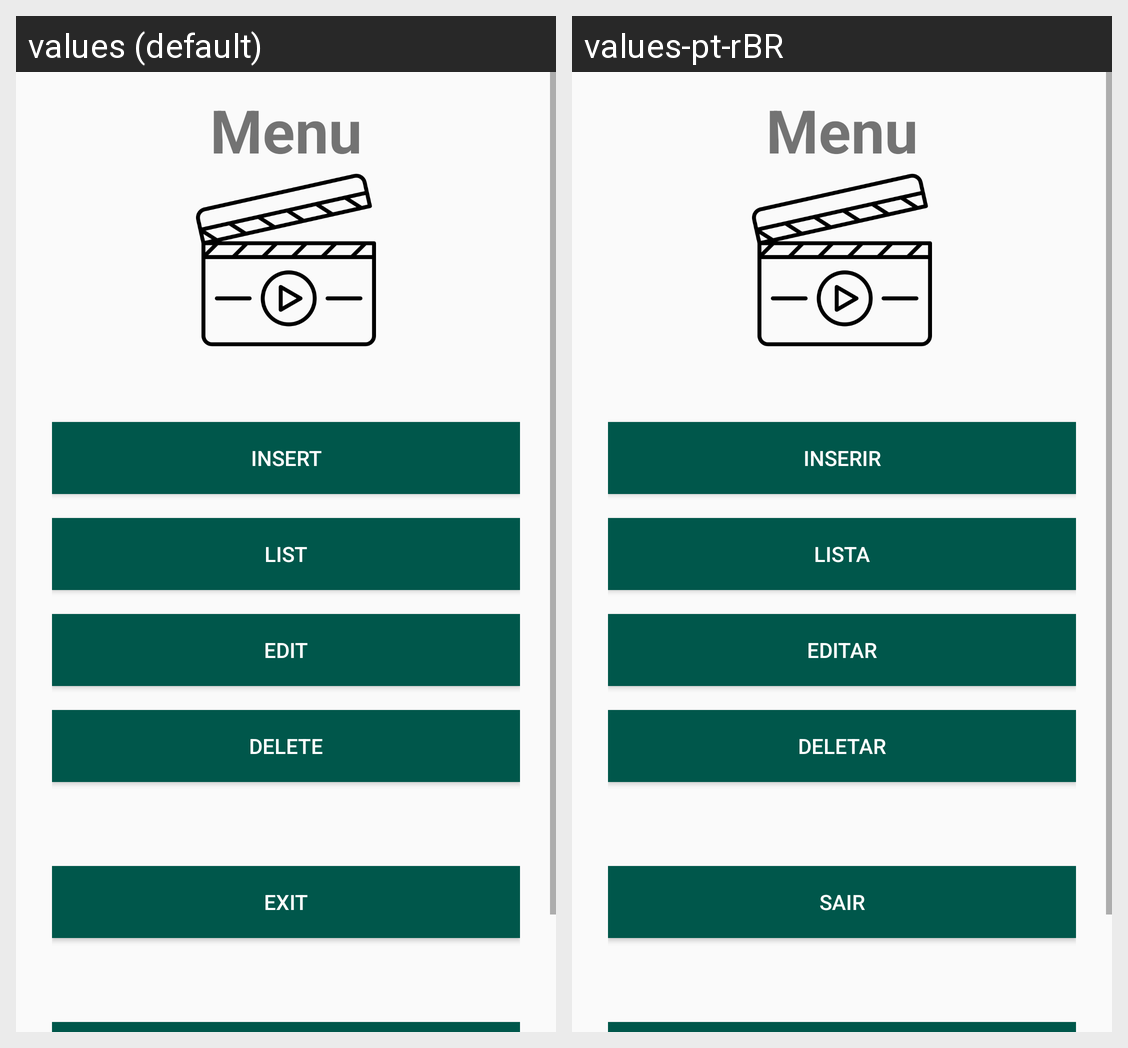

The Android screen above is rendered under two locales of the same app. Produce the string resources it draws, with the default and per-locale values.
Android screen res/layout/activity_menu.xml rendered under 2 locales, left to right: values (default), values-pt-rBR. Device: Nexus 5 (rendered at 1080×1920; each locale shown at half size, 540×960, under a caption strip naming it); theme AppTheme.NoActionBar.
Strings drawn on this screen, with the default value and each locale's value (text and hints the layout hard-codes, and strings that could not be matched under every locale, appear in the picture but are not listed):

menu
  values: Menu
  values-pt-rBR: Menu

insert
  values: Insert
  values-pt-rBR: Inserir

list
  values: List
  values-pt-rBR: Lista

edit
  values: Edit
  values-pt-rBR: Editar

delete
  values: Delete
  values-pt-rBR: Deletar

exit
  values: Exit
  values-pt-rBR: Sair
